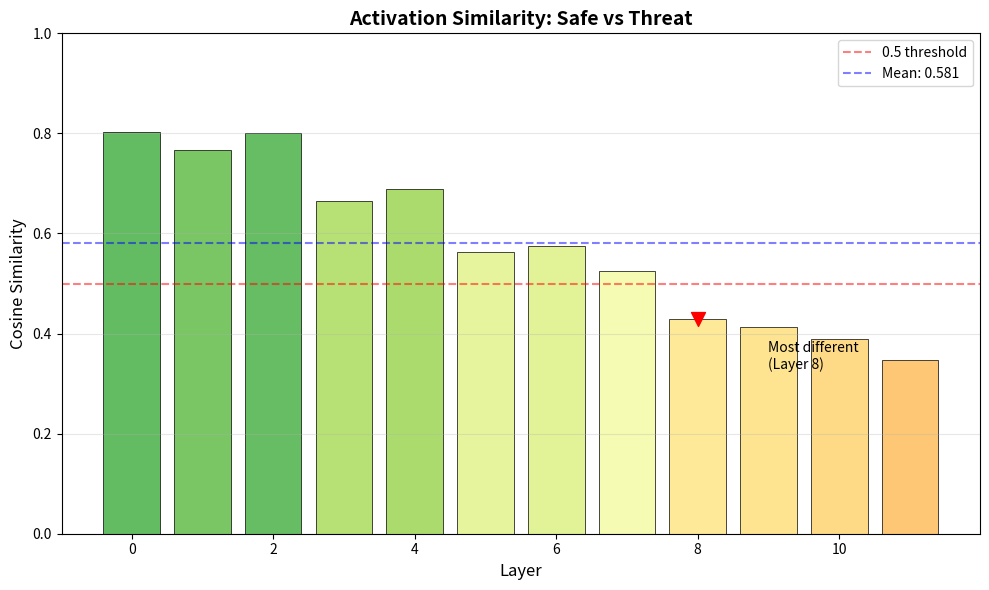

Reproduce this figure in Python.
"""
Visualization Module - Create Plots for Research Findings

Generates publication-quality visualizations for:
1. Layer-by-layer probe accuracy
2. Activation differences
3. Attention patterns
4. Feature directions
"""

import numpy as np
import matplotlib.pyplot as plt
from typing import Dict, List, Optional, Any
import os


def plot_layer_differences(
    analysis: Any,  # ActivationAnalysis
    title: str = "Activation Similarity: Safe vs Threat",
    save_path: Optional[str] = None
) -> plt.Figure:
    """
    Plot cosine similarity across layers.
    
    Shows where in the model safe and threat representations diverge.
    """
    
    layers = list(analysis.layer_differences.keys())
    similarities = [analysis.layer_differences[l].mean_cosine_similarity 
                   for l in layers]
    
    fig, ax = plt.subplots(figsize=(10, 6))
    
    # Create gradient coloring
    colors = plt.cm.RdYlGn(similarities)
    
    bars = ax.bar(layers, similarities, color=colors, edgecolor='black', linewidth=0.5)
    
    ax.set_xlabel('Layer', fontsize=12)
    ax.set_ylabel('Cosine Similarity', fontsize=12)
    ax.set_title(title, fontsize=14, fontweight='bold')
    
    ax.axhline(y=0.5, color='red', linestyle='--', alpha=0.5, label='0.5 threshold')
    ax.axhline(y=np.mean(similarities), color='blue', linestyle='--', 
               alpha=0.5, label=f'Mean: {np.mean(similarities):.3f}')
    
    # Mark most different layer
    min_layer = analysis.most_different_layer
    ax.scatter([min_layer], [similarities[min_layer]], 
              color='red', s=100, zorder=5, marker='v')
    ax.annotate(f'Most different\n(Layer {min_layer})', 
               xy=(min_layer, similarities[min_layer]),
               xytext=(min_layer + 1, similarities[min_layer] - 0.1),
               fontsize=10, ha='left')
    
    ax.legend()
    ax.set_ylim(0, 1)
    ax.grid(axis='y', alpha=0.3)
    
    plt.tight_layout()
    
    if save_path:
        plt.savefig(save_path, dpi=150, bbox_inches='tight')
        print(f"📊 Saved plot to {save_path}")
    
    return fig


def plot_probe_accuracy(
    probe_analysis: Any,  # ProbeAnalysis
    title: str = "Threat Detection Probe Accuracy by Layer",
    save_path: Optional[str] = None
) -> plt.Figure:
    """
    Plot probe accuracy across layers.
    
    Shows at which layer the model "knows" something is a threat.
    """
    
    layers = list(probe_analysis.results_by_layer.keys())
    accuracies = [probe_analysis.results_by_layer[l].accuracy for l in layers]
    
    fig, ax = plt.subplots(figsize=(10, 6))
    
    # Color based on accuracy
    colors = plt.cm.Greens([a for a in accuracies])
    
    bars = ax.bar(layers, accuracies, color=colors, edgecolor='black', linewidth=0.5)
    
    ax.set_xlabel('Layer', fontsize=12)
    ax.set_ylabel('Probe Accuracy', fontsize=12)
    ax.set_title(title, fontsize=14, fontweight='bold')
    
    ax.axhline(y=0.5, color='red', linestyle='--', alpha=0.5, label='Chance level')
    
    # Mark best layer
    best_layer = probe_analysis.best_layer
    ax.scatter([best_layer], [accuracies[best_layer]], 
              color='gold', s=150, zorder=5, marker='*', edgecolor='black')
    ax.annotate(f'Best: Layer {best_layer}\n({accuracies[best_layer]:.1%})', 
               xy=(best_layer, accuracies[best_layer]),
               xytext=(best_layer + 1, accuracies[best_layer] + 0.05),
               fontsize=10, ha='left', fontweight='bold')
    
    ax.legend()
    ax.set_ylim(0, 1.1)
    ax.grid(axis='y', alpha=0.3)
    
    plt.tight_layout()
    
    if save_path:
        plt.savefig(save_path, dpi=150, bbox_inches='tight')
        print(f"📊 Saved plot to {save_path}")
    
    return fig


def plot_attention_patterns(
    attention: np.ndarray,  # Shape: [n_heads, seq_len, seq_len]
    token_strs: List[str],
    layer: int,
    heads_to_show: Optional[List[int]] = None,
    title: Optional[str] = None,
    save_path: Optional[str] = None
) -> plt.Figure:
    """
    Plot attention patterns for specific heads.
    """
    
    if heads_to_show is None:
        heads_to_show = list(range(min(4, attention.shape[0])))
    
    n_heads = len(heads_to_show)
    fig, axes = plt.subplots(1, n_heads, figsize=(4 * n_heads, 4))
    
    if n_heads == 1:
        axes = [axes]
    
    for idx, head in enumerate(heads_to_show):
        ax = axes[idx]
        
        im = ax.imshow(attention[head], cmap='Blues', aspect='auto')
        
        ax.set_xticks(range(len(token_strs)))
        ax.set_yticks(range(len(token_strs)))
        ax.set_xticklabels(token_strs, rotation=45, ha='right', fontsize=8)
        ax.set_yticklabels(token_strs, fontsize=8)
        
        ax.set_xlabel('Key', fontsize=10)
        ax.set_ylabel('Query', fontsize=10)
        ax.set_title(f'Layer {layer}, Head {head}', fontsize=11)
        
        plt.colorbar(im, ax=ax, fraction=0.046)
    
    if title:
        fig.suptitle(title, fontsize=14, fontweight='bold', y=1.02)
    
    plt.tight_layout()
    
    if save_path:
        plt.savefig(save_path, dpi=150, bbox_inches='tight')
        print(f"📊 Saved plot to {save_path}")
    
    return fig


def create_activation_heatmap(
    activations: np.ndarray,  # Shape: [n_layers, d_model] or similar
    title: str = "Activation Magnitudes",
    save_path: Optional[str] = None
) -> plt.Figure:
    """
    Create a heatmap of activation magnitudes.
    """
    
    fig, ax = plt.subplots(figsize=(12, 6))
    
    im = ax.imshow(activations, aspect='auto', cmap='viridis')
    
    ax.set_xlabel('Dimension', fontsize=12)
    ax.set_ylabel('Layer', fontsize=12)
    ax.set_title(title, fontsize=14, fontweight='bold')
    
    plt.colorbar(im, ax=ax, label='Activation')
    
    plt.tight_layout()
    
    if save_path:
        plt.savefig(save_path, dpi=150, bbox_inches='tight')
        print(f"📊 Saved plot to {save_path}")
    
    return fig


def create_summary_figure(
    probe_analysis: Any,
    activation_analysis: Any,
    title: str = "CogniGuard Interpretability Analysis",
    save_path: Optional[str] = None
) -> plt.Figure:
    """
    Create a combined summary figure for research presentation.
    """
    
    fig, axes = plt.subplots(1, 2, figsize=(14, 5))
    
    # Left: Probe accuracy
    ax1 = axes[0]
    layers = list(probe_analysis.results_by_layer.keys())
    accuracies = [probe_analysis.results_by_layer[l].accuracy for l in layers]
    
    ax1.bar(layers, accuracies, color='steelblue', edgecolor='black', linewidth=0.5)
    ax1.axhline(y=0.5, color='red', linestyle='--', alpha=0.5, label='Chance')
    ax1.scatter([probe_analysis.best_layer], [probe_analysis.best_accuracy], 
               color='gold', s=150, marker='*', zorder=5, edgecolor='black')
    
    ax1.set_xlabel('Layer', fontsize=12)
    ax1.set_ylabel('Probe Accuracy', fontsize=12)
    ax1.set_title('A) Threat Detection Accuracy', fontsize=12, fontweight='bold')
    ax1.legend()
    ax1.set_ylim(0, 1.1)
    ax1.grid(axis='y', alpha=0.3)
    
    # Right: Activation similarity
    ax2 = axes[1]
    similarities = [activation_analysis.layer_differences[l].mean_cosine_similarity 
                   for l in layers]
    
    colors = plt.cm.RdYlGn(similarities)
    ax2.bar(layers, similarities, color=colors, edgecolor='black', linewidth=0.5)
    
    ax2.set_xlabel('Layer', fontsize=12)
    ax2.set_ylabel('Cosine Similarity', fontsize=12)
    ax2.set_title('B) Safe vs Threat Similarity', fontsize=12, fontweight='bold')
    ax2.set_ylim(0, 1)
    ax2.grid(axis='y', alpha=0.3)
    
    fig.suptitle(title, fontsize=14, fontweight='bold', y=1.02)
    
    plt.tight_layout()
    
    if save_path:
        plt.savefig(save_path, dpi=150, bbox_inches='tight')
        print(f"📊 Saved plot to {save_path}")
    
    return fig


# =============================================================================
# Quick test
# =============================================================================

if __name__ == "__main__":
    print("\n" + "="*60)
    print("VISUALIZATION TEST")
    print("="*60 + "\n")
    
    # Create mock data for testing
    from dataclasses import dataclass
    
    @dataclass
    class MockLayerDiff:
        layer: int
        mean_cosine_similarity: float
        mean_l2_distance: float
        direction_alignment: float = 0.0
    
    @dataclass
    class MockAnalysis:
        layer_differences: Dict
        most_different_layer: int
        most_similar_layer: int
        overall_divergence_pattern: str
    
    # Create mock activation analysis
    mock_analysis = MockAnalysis(
        layer_differences={
            i: MockLayerDiff(
                layer=i, 
                mean_cosine_similarity=0.8 - 0.05 * i + np.random.random() * 0.1,
                mean_l2_distance=10 + i * 2
            ) 
            for i in range(12)
        },
        most_different_layer=8,
        most_similar_layer=0,
        overall_divergence_pattern="gradual"
    )
    
    # Test plot
    fig = plot_layer_differences(mock_analysis, save_path=None)
    plt.show()
    
    print("✅ Visualization test complete!")